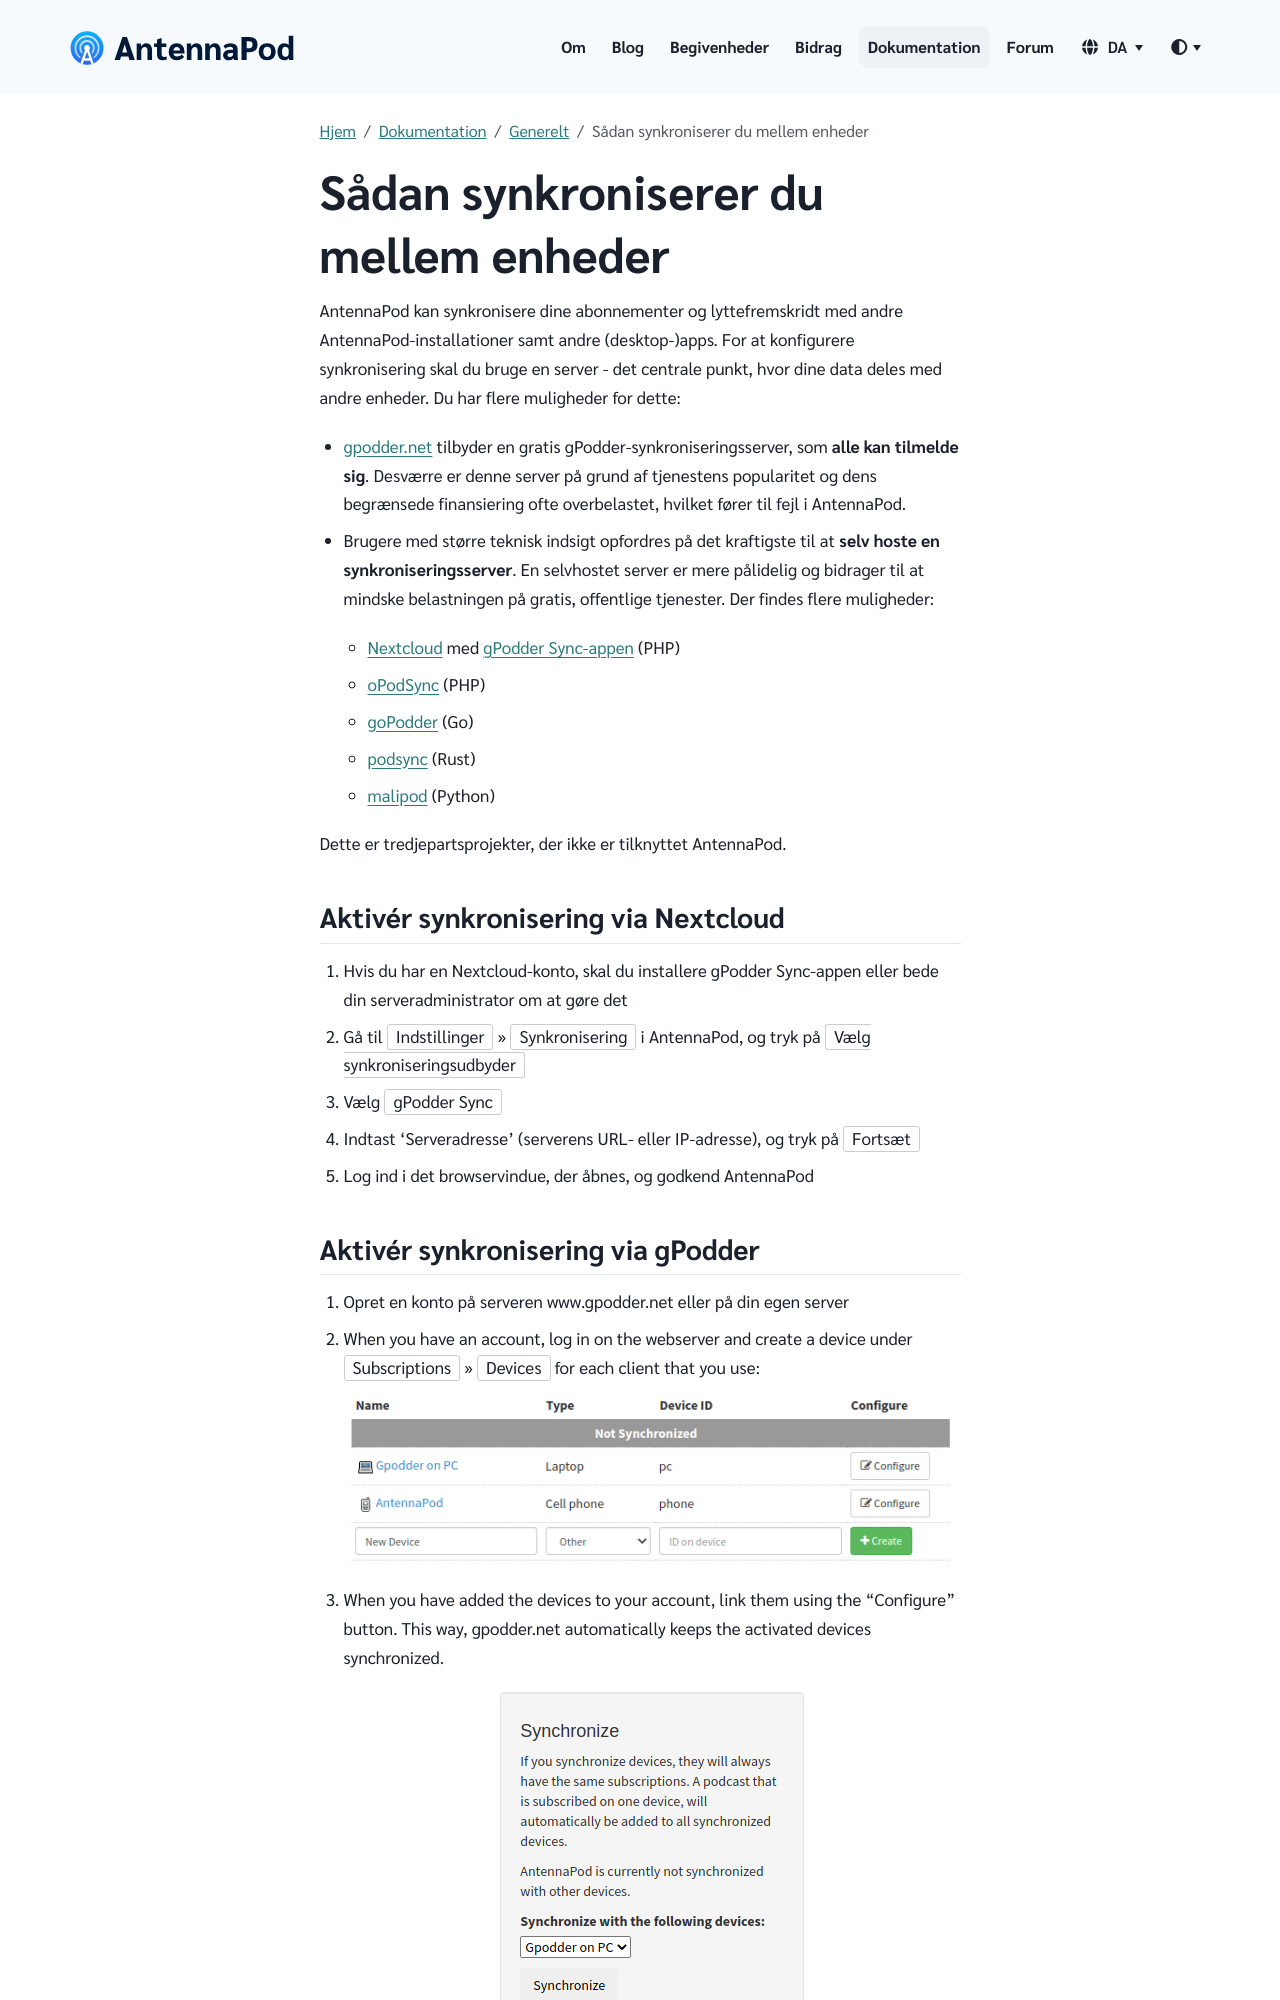

repository: AntennaPod/antennapod.github.io · page: da/documentation/general/synchronization.html · generator: jekyll

{% capture img-devices %} {% include image.html alt="


       devices
    
       "

loc="/assets/images/documentation" file="gpodder-devices.png" %} {% endcapture %}

{% capture img-synchronize %} {% include image.html alt="


       synchronize
    
       "

loc="/assets/images/documentation" file="gpodder-synchronize.png" %} {% endcapture %}

AntennaPod kan synkronisere dine abonnementer og lyttefremskridt med andre AntennaPod-installationer samt andre (desktop-)apps. For at konfigurere synkronisering skal du bruge en server - det centrale punkt, hvor dine data deles med andre enheder. Du har flere muligheder for dette:

* [gpodder.net](https://gpodder.net/) tilbyder en gratis gPodder-synkroniseringsserver, som **alle kan tilmelde sig**. Desværre er denne server på grund af tjenestens popularitet og dens begrænsede finansiering ofte overbelastet, hvilket fører til fejl i AntennaPod.

* Brugere med større teknisk indsigt opfordres på det kraftigste til at **selv hoste en synkroniseringsserver**. En selvhostet server er mere pålidelig og bidrager til at mindske belastningen på gratis, offentlige tjenester. Der findes flere muligheder:

   * [Nextcloud](https://nextcloud.com/install/#instructions-server) med [gPodder Sync-appen](https://apps.nextcloud.com/apps/gpoddersync) (PHP)

   * [oPodSync](https://github.com/kd2org/opodsync) (PHP)

   * [goPodder](https://github.com/cbrgm/gopodder) (Go)

   * [podsync](https://github.com/bobrippling/podsync) (Rust)

   * [malipod](https://github.com/eliassoares/malipod-selfhosted) (Python)

Dette er tredjepartsprojekter, der ikke er tilknyttet AntennaPod.

## Aktivér synkronisering via Nextcloud

1. Hvis du har en Nextcloud-konto, skal du installere gPodder Sync-appen eller bede din serveradministrator om at gøre det

1. Gå til `Indstillinger` » `Synkronisering` i AntennaPod, og tryk på `Vælg synkroniseringsudbyder`

1. Vælg `gPodder Sync`

1. Indtast 'Serveradresse' (serverens URL- eller IP-adresse), og tryk på `Fortsæt`

1. Log ind i det browservindue, der åbnes, og godkend AntennaPod
